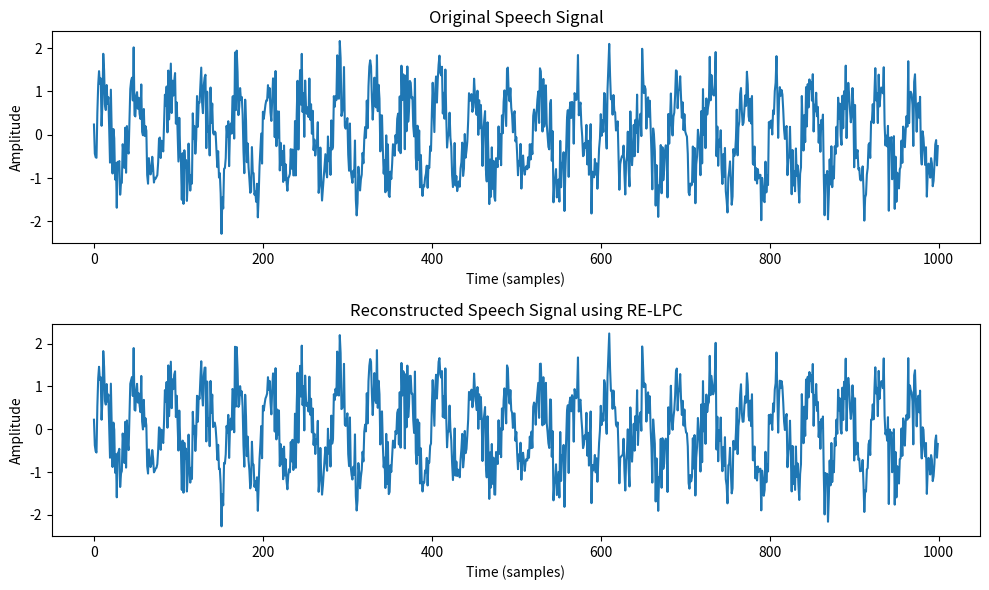

Source code (Python):
import numpy as np
import matplotlib.pyplot as plt
from scipy.linalg import toeplitz
from scipy.signal import lfilter

# LPC Function (Computes LPC coefficients)
def lpc(signal, order):
    autocorr = np.correlate(signal, signal, mode='full')
    autocorr = autocorr[len(autocorr) // 2:]  # Keep only positive lags

    # Build Toeplitz matrix
    R = toeplitz(autocorr[:order])
    r = autocorr[1:order + 1]

    # Solve for LPC coefficients
    a = np.linalg.solve(R, r)
    
    # Compute residual energy
    error = autocorr[0] - np.dot(a, autocorr[1:order + 1])
    
    return np.concatenate(([1], -a)), error

# Compute LPC residual (excitation signal)
def lpc_residual(signal, lpc_coeffs):
    return lfilter(lpc_coeffs, [1], signal)

# Quantize residual (Simple uniform quantization)
def quantize_residual(residual, num_levels):
    min_val = np.min(residual)
    max_val = np.max(residual)
    step = (max_val - min_val) / num_levels
    quantized_residual = np.round((residual - min_val) / step) * step + min_val
    return quantized_residual

# LPC Synthesis (Reconstructs speech signal)
def lpc_synthesis(residual, lpc_coeffs):
    return lfilter([1], lpc_coeffs, residual)

# Generate a sample speech-like signal (a sine wave + noise)
fs = 8000  # Sampling rate (8 kHz, common for speech)
t = np.linspace(0, 1, fs, endpoint=False)
signal = np.sin(2 * np.pi * 200 * t) + 0.5 * np.random.randn(len(t))

# LPC Order and Frame Size
lpc_order = 10
frame_size = 160  # 20ms frames
num_frames = len(signal) // frame_size

# Number of quantization levels for residual
num_levels = 16  

# Store reconstructed signal
reconstructed_signal = np.zeros_like(signal)

for i in range(num_frames):
    # Extract frame
    frame = signal[i * frame_size : (i + 1) * frame_size]

    # Compute LPC coefficients
    lpc_coeffs, _ = lpc(frame, lpc_order)

    # Compute residual (excitation signal)
    residual = lpc_residual(frame, lpc_coeffs)

    # Quantize residual
    quantized_residual = quantize_residual(residual, num_levels)

    # Synthesize speech from quantized residual
    reconstructed_frame = lpc_synthesis(quantized_residual, lpc_coeffs)

    # Store reconstructed frame
    reconstructed_signal[i * frame_size : (i + 1) * frame_size] = reconstructed_frame

# Plot original and reconstructed signals
plt.figure(figsize=(10, 6))

plt.subplot(2, 1, 1)
plt.plot(signal[:1000])
plt.title("Original Speech Signal")
plt.xlabel("Time (samples)")
plt.ylabel("Amplitude")

plt.subplot(2, 1, 2)
plt.plot(reconstructed_signal[:1000])
plt.title("Reconstructed Speech Signal using RE-LPC")
plt.xlabel("Time (samples)")
plt.ylabel("Amplitude")

plt.tight_layout()
plt.show()
